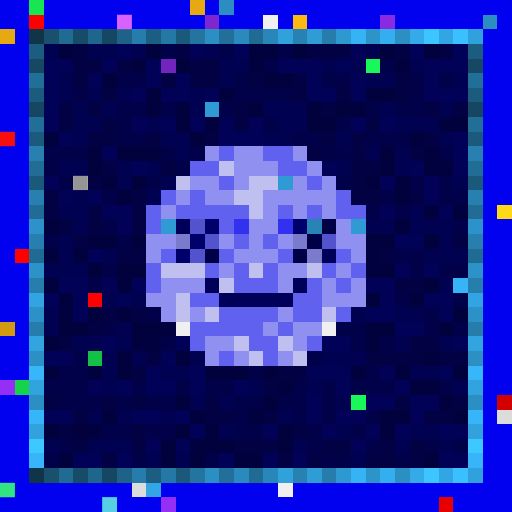
t = 0.00 s
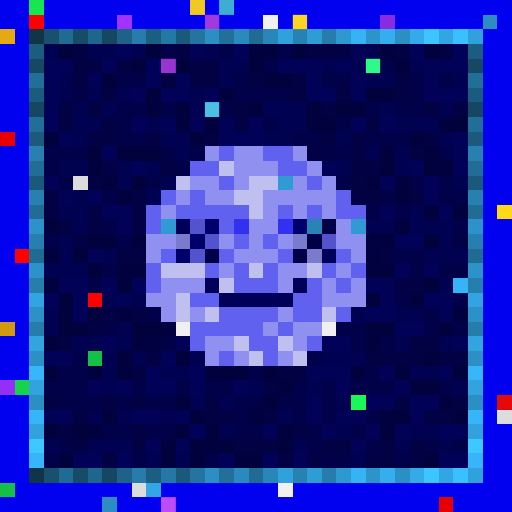
t = 0.34 s
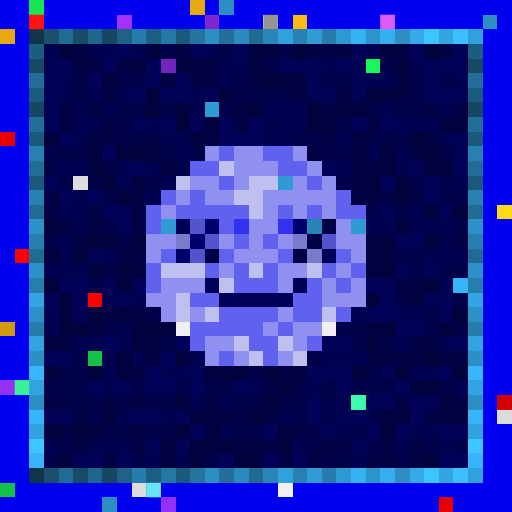
t = 0.69 s
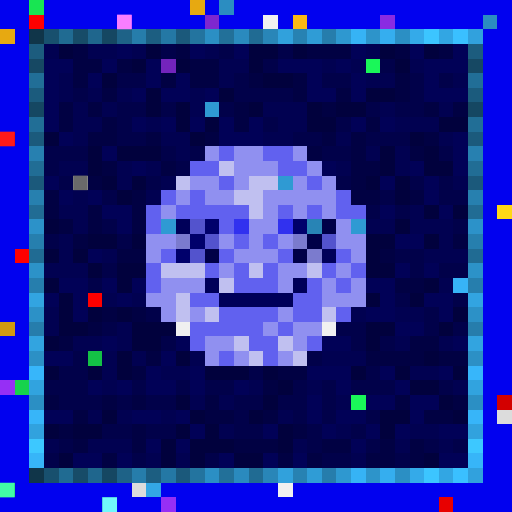
t = 1.03 s
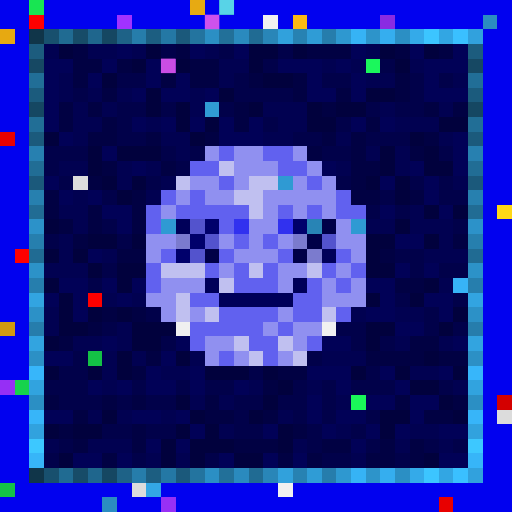
t = 1.37 s
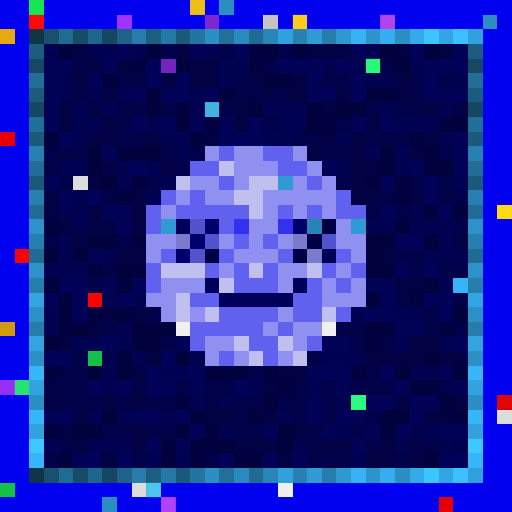
t = 1.72 s

The animated SVG that drew these frames (rendered in a browser with its animation timeline set to each time). Animation: 1 CSS @keyframes rule; one cycle of 2.06 s, repeats indefinitely.

<svg viewBox="0 0 35 35" shape-rendering="crispEdges" xmlns="http://www.w3.org/2000/svg"><style>@keyframes pop{0%,100%{opacity:0}18%{opacity:1}36%{opacity:0}}.a00{animation:pop 1.1s linear 0.00s infinite}.a01{animation:pop 1.1s linear -0.14s infinite}.a02{animation:pop 1.1s linear -0.28s infinite}.a03{animation:pop 1.1s linear -0.41s infinite}.a04{animation:pop 1.1s linear -0.55s infinite}.a05{animation:pop 1.1s linear -0.69s infinite}.a06{animation:pop 1.1s linear -0.83s infinite}.a07{animation:pop 1.1s linear -0.96s infinite}</style><rect width="35" height="35" fill="#0101ef"/><path fill="#18e552" d="M2 0h1v1H2z"/><path fill="#e7a911" d="M13 0h1v1H13zM0 2h1v1H0z"/><path fill="#2b8dc1" d="M15 0h1v1H15zM33 1h1v1H33zM7 34h1v1H7z"/><path fill="#ff0000" d="M2 1h1v1H2zM1 17h1v1H1zM6 20h1v1H6z"/><path fill="#a132ff" d="M8 1h1v1H8z"/><path fill="#7e27cf" d="M14 1h1v1H14z"/><path fill="#f0f0f0" d="M18 1h1v1H18zM12 22h1v1H12zM22 22h1v1H22zM19 33h1v1H19z"/><path fill="#fcb913" d="M20 1h1v1H20z"/><path fill="#8a2be2" d="M26 1h1v1H26z"/><path fill="#103549" d="M2 2h1v1H2zM2 32h1v1H2z"/><path fill="#18506e" d="M3 2h1v1H3zM3 32h1v1H3z"/><path fill="#206b92" d="M4 2h1v1H4zM4 32h1v1H4z"/><path fill="#174c68" d="M5 2h1v1H5zM5 32h1v1H5z"/><path fill="#1f668d" d="M6 2h1v1H6zM6 32h1v1H6z"/><path fill="#154762" d="M7 2h1v1H7zM2 7h1v1H2zM32 7h1v1H32zM7 32h1v1H7z"/><path fill="#1e6287" d="M8 2h1v1H8zM8 32h1v1H8z"/><path fill="#267dab" d="M9 2h1v1H9zM9 32h1v1H9z"/><path fill="#1c5e81" d="M10 2h1v1H10zM10 32h1v1H10z"/><path fill="#2478a5" d="M11 2h1v1H11zM11 32h1v1H11z"/><path fill="#1b597b" d="M12 2h1v1H12zM2 12h1v1H2zM32 12h1v1H32zM12 32h1v1H12z"/><path fill="#23749f" d="M13 2h1v1H13zM13 32h1v1H13z"/><path fill="#2b8fc4" d="M14 2h1v1H14zM27 2h1v1H27zM2 27h1v1H2zM32 27h1v1H32zM14 32h1v1H14zM27 32h1v1H27z"/><path fill="#227099" d="M15 2h1v1H15zM15 32h1v1H15z"/><path fill="#2a8abe" d="M16 2h1v1H16zM16 32h1v1H16z"/><path fill="#206b93" d="M17 2h1v1H17zM2 17h1v1H2zM32 17h1v1H32zM17 32h1v1H17z"/><path fill="#2986b8" d="M18 2h1v1H18zM18 32h1v1H18z"/><path fill="#31a1dc" d="M19 2h1v1H19zM19 32h1v1H19z"/><path fill="#2782b2" d="M20 2h1v1H20zM20 32h1v1H20z"/><path fill="#2f9cd6" d="M21 2h1v1H21zM21 32h1v1H21z"/><path fill="#267dac" d="M22 2h1v1H22zM2 22h1v1H2zM32 22h1v1H32zM22 32h1v1H22z"/><path fill="#2e98d0" d="M23 2h1v1H23zM23 32h1v1H23z"/><path fill="#36b3f5" d="M24 2h1v1H24zM24 32h1v1H24z"/><path fill="#2d94ca" d="M25 2h1v1H25zM25 32h1v1H25z"/><path fill="#35aeef" d="M26 2h1v1H26zM26 32h1v1H26z"/><path fill="#34aae9" d="M28 2h1v1H28zM28 32h1v1H28z"/><path fill="#3cc5ff" d="M29 2h1v1H29zM29 32h1v1H29z"/><path fill="#32a6e3" d="M30 2h1v1H30zM30 32h1v1H30z"/><path fill="#3ac0ff" d="M31 2h1v1H31zM31 32h1v1H31z"/><path fill="#31a1dd" d="M32 2h1v1H32zM32 32h1v1H32z"/><path fill="#1c5c7e" d="M2 3h1v1H2zM32 3h1v1H32z"/><path fill="#010151" d="M3 3h1v1H3zM6 3h2v1H6zM9 3h1v1H9zM14 3h1v1H14zM25 3h1v1H25zM15 4h2v1H15zM22 4h1v1H22zM24 4h1v1H24zM28 4h1v1H28zM4 5h1v1H4zM15 5h1v1H15zM25 5h2v1H25zM31 5h1v1H31zM4 6h1v1H4zM6 6h1v1H6zM8 6h1v1H8zM13 6h1v1H13zM5 7h1v1H5zM7 7h1v1H7zM13 7h1v1H13zM18 7h3v1H18zM26 7h1v1H26zM30 7h1v1H30zM5 8h2v1H5zM10 8h1v1H10zM19 8h2v1H19zM27 8h3v1H27zM5 9h1v1H5zM11 9h2v1H11zM18 9h2v1H18zM23 9h1v1H23zM30 9h1v1H30zM12 10h1v1H12zM25 10h1v1H25zM27 10h1v1H27zM4 11h2v1H4zM8 11h1v1H8zM10 11h1v1H10zM23 11h1v1H23zM27 11h1v1H27zM8 12h1v1H8zM11 12h1v1H11zM31 12h1v1H31zM5 13h1v1H5zM10 13h1v1H10zM4 14h2v1H4zM28 14h1v1H28zM5 15h1v1H5zM25 15h2v1H25zM28 15h3v1H28zM4 16h1v1H4zM30 16h1v1H30zM4 17h1v1H4zM7 17h1v1H7zM29 17h3v1H29zM3 18h3v1H3zM30 19h1v1H30zM7 20h1v1H7zM9 20h1v1H9zM3 21h1v1H3zM24 21h1v1H24zM27 21h2v1H27zM3 22h1v1H3zM8 22h1v1H8zM5 23h2v1H5zM8 23h1v1H8zM27 23h1v1H27zM30 23h1v1H30zM7 24h1v1H7zM9 24h1v1H9zM13 24h1v1H13zM22 24h3v1H22zM7 25h1v1H7zM11 25h2v1H11zM28 25h2v1H28zM7 26h1v1H7zM17 26h1v1H17zM21 26h1v1H21zM31 26h1v1H31zM13 27h1v1H13zM15 27h1v1H15zM23 27h1v1H23zM6 28h1v1H6zM8 28h1v1H8zM11 28h1v1H11zM19 28h1v1H19zM15 29h1v1H15zM23 29h1v1H23zM28 29h2v1H28zM3 30h1v1H3zM6 30h3v1H6zM20 30h1v1H20zM27 30h1v1H27zM30 30h1v1H30zM10 31h1v1H10zM12 31h1v1H12zM24 31h1v1H24z"/><path fill="#01013d" d="M4 3h1v1H4zM10 3h1v1H10zM17 3h2v1H17zM20 3h1v1H20zM26 3h1v1H26zM29 3h1v1H29zM9 4h1v1H9zM12 4h1v1H12zM17 4h1v1H17zM27 4h1v1H27zM7 5h1v1H7zM18 5h2v1H18zM10 6h1v1H10zM15 6h1v1H15zM25 6h2v1H25zM10 7h1v1H10zM12 7h1v1H12zM17 7h1v1H17zM21 7h1v1H21zM23 7h2v1H23zM12 8h1v1H12zM14 8h1v1H14zM21 8h2v1H21zM30 8h2v1H30zM3 9h1v1H3zM13 9h1v1H13zM28 9h1v1H28zM6 10h1v1H6zM8 10h3v1H8zM26 10h1v1H26zM29 10h1v1H29zM6 11h1v1H6zM26 11h1v1H26zM29 11h2v1H29zM7 12h1v1H7zM9 12h1v1H9zM25 12h1v1H25zM27 12h1v1H27zM8 13h1v1H8zM27 13h1v1H27zM29 14h1v1H29zM31 14h1v1H31zM3 15h1v1H3zM27 15h1v1H27zM6 16h2v1H6zM9 16h1v1H9zM25 16h2v1H25zM29 16h1v1H29zM3 17h1v1H3zM5 17h1v1H5zM25 17h1v1H25zM6 18h1v1H6zM8 18h2v1H8zM25 18h2v1H25zM3 19h1v1H3zM8 19h1v1H8zM29 19h1v1H29zM4 20h1v1H4zM25 20h1v1H25zM28 20h1v1H28zM4 21h1v1H4zM6 21h1v1H6zM8 21h1v1H8zM31 21h1v1H31zM4 22h2v1H4zM9 22h3v1H9zM25 22h2v1H25zM30 22h1v1H30zM3 23h1v1H3zM9 23h2v1H9zM25 23h1v1H25zM8 24h1v1H8zM12 24h1v1H12zM29 24h1v1H29zM3 25h1v1H3zM6 25h1v1H6zM8 25h1v1H8zM14 25h3v1H14zM18 25h1v1H18zM24 25h1v1H24zM27 25h1v1H27zM31 25h1v1H31zM19 26h1v1H19zM28 26h2v1H28zM12 27h1v1H12zM18 27h1v1H18zM30 27h1v1H30zM7 28h1v1H7zM13 28h1v1H13zM17 28h1v1H17zM26 28h2v1H26zM31 28h1v1H31zM3 29h1v1H3zM5 29h2v1H5zM12 29h1v1H12zM14 29h1v1H14zM19 29h1v1H19zM26 29h1v1H26zM11 30h1v1H11zM13 30h3v1H13zM19 30h1v1H19zM4 31h1v1H4zM11 31h1v1H11zM13 31h1v1H13zM16 31h2v1H16zM29 31h1v1H29z"/><path fill="#010143" d="M5 3h1v1H5zM12 3h1v1H12zM21 3h3v1H21zM27 3h1v1H27zM30 3h1v1H30zM5 4h2v1H5zM8 4h1v1H8zM13 4h2v1H13zM5 5h1v1H5zM11 5h1v1H11zM13 5h2v1H13zM17 5h1v1H17zM20 5h1v1H20zM27 5h1v1H27zM7 6h1v1H7zM20 6h1v1H20zM23 6h1v1H23zM27 6h1v1H27zM4 7h1v1H4zM6 7h1v1H6zM16 7h1v1H16zM22 7h1v1H22zM29 7h1v1H29zM31 7h1v1H31zM4 8h1v1H4zM7 8h1v1H7zM16 8h1v1H16zM25 8h1v1H25zM6 9h2v1H6zM10 9h1v1H10zM14 9h1v1H14zM22 9h1v1H22zM24 9h1v1H24zM29 9h1v1H29zM21 10h1v1H21zM24 10h1v1H24zM28 10h1v1H28zM7 11h1v1H7zM11 11h1v1H11zM24 11h2v1H24zM6 12h1v1H6zM24 12h1v1H24zM3 13h1v1H3zM9 13h1v1H9zM24 13h2v1H24zM28 13h1v1H28zM3 14h1v1H3zM6 14h1v1H6zM9 14h1v1H9zM4 15h1v1H4zM6 15h1v1H6zM9 15h1v1H9zM5 16h1v1H5zM31 16h1v1H31zM8 17h2v1H8zM26 17h1v1H26zM27 19h2v1H27zM7 21h1v1H7zM9 21h1v1H9zM6 22h1v1H6zM4 23h1v1H4zM28 23h2v1H28zM10 24h1v1H10zM25 24h4v1H25zM30 24h2v1H30zM9 25h1v1H9zM19 25h2v1H19zM18 26h1v1H18zM3 27h1v1H3zM7 27h1v1H7zM9 27h1v1H9zM14 27h1v1H14zM27 27h1v1H27zM31 27h1v1H31zM5 28h1v1H5zM14 28h2v1H14zM18 28h1v1H18zM29 28h2v1H29zM4 29h1v1H4zM9 29h1v1H9zM20 29h1v1H20zM5 30h1v1H5zM9 30h1v1H9zM16 30h3v1H16zM22 30h2v1H22zM26 30h1v1H26zM28 30h1v1H28zM7 31h1v1H7zM19 31h1v1H19zM21 31h1v1H21zM25 31h2v1H25zM28 31h1v1H28z"/><path fill="#010157" d="M8 3h1v1H8zM13 3h1v1H13zM16 3h1v1H16zM24 3h1v1H24zM28 3h1v1H28zM31 3h1v1H31zM3 4h2v1H3zM7 4h1v1H7zM10 4h1v1H10zM19 4h3v1H19zM23 4h1v1H23zM29 4h3v1H29zM3 5h1v1H3zM6 5h1v1H6zM10 5h1v1H10zM12 5h1v1H12zM21 5h1v1H21zM24 5h1v1H24zM29 5h1v1H29zM3 6h1v1H3zM9 6h1v1H9zM11 6h2v1H11zM14 6h1v1H14zM21 6h2v1H21zM24 6h1v1H24zM29 6h3v1H29zM3 7h1v1H3zM3 8h1v1H3zM9 8h1v1H9zM11 8h1v1H11zM13 8h1v1H13zM15 8h1v1H15zM17 8h1v1H17zM24 8h1v1H24zM26 8h1v1H26zM4 9h1v1H4zM15 9h3v1H15zM31 9h1v1H31zM7 10h1v1H7zM31 10h1v1H31zM9 11h1v1H9zM22 11h1v1H22zM28 11h1v1H28zM31 11h1v1H31zM3 12h1v1H3zM26 12h1v1H26zM29 12h1v1H29zM4 13h1v1H4zM6 13h1v1H6zM29 13h1v1H29zM7 14h2v1H7zM26 14h1v1H26zM30 14h1v1H30zM8 15h1v1H8zM27 16h2v1H27zM6 17h1v1H6zM27 18h1v1H27zM29 18h1v1H29zM4 19h2v1H4zM7 19h1v1H7zM9 19h1v1H9zM25 19h2v1H25zM3 20h1v1H3zM5 20h1v1H5zM8 20h1v1H8zM26 20h1v1H26zM29 20h2v1H29zM5 21h1v1H5zM25 21h2v1H25zM30 21h1v1H30zM27 22h2v1H27zM7 23h1v1H7zM12 23h1v1H12zM22 23h2v1H22zM31 23h1v1H31zM3 24h2v1H3zM11 24h1v1H11zM10 25h1v1H10zM13 25h1v1H13zM21 25h3v1H21zM26 25h1v1H26zM30 25h1v1H30zM6 26h1v1H6zM8 26h1v1H8zM10 26h2v1H10zM13 26h1v1H13zM16 26h1v1H16zM23 26h1v1H23zM27 26h1v1H27zM21 27h1v1H21zM25 27h2v1H25zM28 27h2v1H28zM3 28h2v1H3zM9 28h2v1H9zM12 28h1v1H12zM21 28h1v1H21zM23 28h2v1H23zM28 28h1v1H28zM13 29h1v1H13zM18 29h1v1H18zM22 29h1v1H22zM25 29h1v1H25zM27 29h1v1H27zM30 29h2v1H30zM10 30h1v1H10zM12 30h1v1H12zM24 30h1v1H24zM5 31h2v1H5zM8 31h1v1H8zM15 31h1v1H15zM18 31h1v1H18zM20 31h1v1H20zM30 31h2v1H30z"/><path fill="#01014a" d="M11 3h1v1H11zM15 3h1v1H15zM19 3h1v1H19zM18 4h1v1H18zM26 4h1v1H26zM8 5h2v1H8zM16 5h1v1H16zM22 5h2v1H22zM28 5h1v1H28zM30 5h1v1H30zM5 6h1v1H5zM16 6h4v1H16zM28 6h1v1H28zM8 7h2v1H8zM11 7h1v1H11zM15 7h1v1H15zM25 7h1v1H25zM27 7h2v1H27zM8 8h1v1H8zM18 8h1v1H18zM23 8h1v1H23zM8 9h2v1H8zM20 9h2v1H20zM25 9h3v1H25zM3 10h3v1H3zM11 10h1v1H11zM13 10h1v1H13zM22 10h2v1H22zM30 10h1v1H30zM3 11h1v1H3zM12 11h1v1H12zM4 12h1v1H4zM10 12h1v1H10zM23 12h1v1H23zM28 12h1v1H28zM30 12h1v1H30zM7 13h1v1H7zM26 13h1v1H26zM30 13h2v1H30zM25 14h1v1H25zM27 14h1v1H27zM7 15h1v1H7zM31 15h1v1H31zM3 16h1v1H3zM8 16h1v1H8zM27 17h2v1H27zM7 18h1v1H7zM28 18h1v1H28zM30 18h2v1H30zM6 19h1v1H6zM27 20h1v1H27zM31 20h1v1H31zM10 21h1v1H10zM29 21h1v1H29zM7 22h1v1H7zM23 22h2v1H23zM29 22h1v1H29zM31 22h1v1H31zM11 23h1v1H11zM24 23h1v1H24zM26 23h1v1H26zM5 24h1v1H5zM21 24h1v1H21zM4 25h2v1H4zM17 25h1v1H17zM25 25h1v1H25zM3 26h3v1H3zM9 26h1v1H9zM12 26h1v1H12zM14 26h2v1H14zM20 26h1v1H20zM22 26h1v1H22zM24 26h3v1H24zM30 26h1v1H30zM4 27h3v1H4zM8 27h1v1H8zM10 27h2v1H10zM16 27h2v1H16zM19 27h2v1H19zM22 27h1v1H22zM16 28h1v1H16zM20 28h1v1H20zM22 28h1v1H22zM25 28h1v1H25zM7 29h2v1H7zM10 29h2v1H10zM16 29h2v1H16zM21 29h1v1H21zM24 29h1v1H24zM4 30h1v1H4zM21 30h1v1H21zM25 30h1v1H25zM29 30h1v1H29zM31 30h1v1H31zM3 31h1v1H3zM9 31h1v1H9zM14 31h1v1H14zM22 31h2v1H22zM27 31h1v1H27z"/><path fill="#164863" d="M2 4h1v1H2zM32 4h1v1H32z"/><path fill="#7324bc" d="M11 4h1v1H11z"/><path fill="#1af759" d="M25 4h1v1H25zM24 27h1v1H24z"/><path fill="#216e97" d="M2 5h1v1H2zM32 5h1v1H32z"/><path fill="#1b5b7d" d="M2 6h1v1H2zM32 6h1v1H32z"/><path fill="#2f9ad3" d="M14 7h1v1H14zM19 12h1v1H19zM11 15h1v1H11zM24 15h1v1H24z"/><path fill="#216e96" d="M2 8h1v1H2zM32 8h1v1H32z"/><path fill="#e80000" d="M0 9h1v1H0zM30 34h1v1H30z"/><path fill="#1b5a7c" d="M2 9h1v1H2zM32 9h1v1H32z"/><path fill="#2780b0" d="M2 10h1v1H2zM32 10h1v1H32z"/><path fill="#9090f0" d="M14 10h1v1H14zM16 10h2v1H16zM20 10h1v1H20zM16 11h3v1H16zM21 11h1v1H21zM13 12h2v1H13zM16 12h1v1H16zM20 12h1v1H20zM22 12h1v1H22zM12 13h1v1H12zM14 13h2v1H14zM18 13h5v1H18zM11 14h1v1H11zM18 14h1v1H18zM20 14h1v1H20zM22 14h1v1H22zM17 15h2v1H17zM23 15h1v1H23zM10 16h2v1H10zM15 16h1v1H15zM17 16h1v1H17zM19 16h1v1H19zM23 16h2v1H23zM10 17h1v1H10zM16 17h3v1H16zM24 17h1v1H24zM15 18h1v1H15zM19 18h2v1H19zM23 18h1v1H23zM11 19h3v1H11zM19 19h1v1H19zM22 19h1v1H22zM24 19h1v1H24zM10 20h2v1H10zM22 20h3v1H22zM11 21h1v1H11zM13 21h1v1H13zM19 21h1v1H19zM18 22h1v1H18zM20 22h2v1H20zM14 23h2v1H14zM20 23h1v1H20zM14 24h1v1H14zM16 24h1v1H16zM19 24h1v1H19z"/><path fill="#6161ef" d="M15 10h1v1H15zM18 10h2v1H18zM13 11h2v1H13zM19 11h2v1H19zM15 12h1v1H15zM21 12h1v1H21zM11 13h1v1H11zM13 13h1v1H13zM23 13h1v1H23zM10 14h1v1H10zM12 14h5v1H12zM19 14h1v1H19zM21 14h1v1H21zM23 14h2v1H23zM10 15h1v1H10zM15 15h1v1H15zM16 16h1v1H16zM18 16h1v1H18zM11 17h1v1H11zM15 17h1v1H15zM19 17h1v1H19zM23 17h1v1H23zM10 18h1v1H10zM14 18h1v1H14zM16 18h1v1H16zM18 18h1v1H18zM22 18h1v1H22zM24 18h1v1H24zM10 19h1v1H10zM16 19h3v1H16zM21 19h1v1H21zM23 19h1v1H23zM13 20h2v1H13zM20 20h2v1H20zM15 21h4v1H15zM20 21h2v1H20zM23 21h1v1H23zM13 22h5v1H13zM19 22h1v1H19zM13 23h1v1H13zM17 23h2v1H17zM21 23h1v1H21zM15 24h1v1H15zM18 24h1v1H18z"/><path fill="#216d95" d="M2 11h1v1H2zM32 11h1v1H32z"/><path fill="#c0c0f0" d="M15 11h1v1H15zM12 12h1v1H12zM17 12h2v1H17zM16 13h2v1H16zM17 14h1v1H17zM11 18h3v1H11zM17 18h1v1H17zM21 18h1v1H21zM15 19h1v1H15zM12 20h1v1H12zM12 21h1v1H12zM14 21h1v1H14zM22 21h1v1H22zM16 23h1v1H16zM19 23h1v1H19zM17 24h1v1H17zM20 24h1v1H20z"/><path fill="#dcdcdc" d="M5 12h1v1H5zM34 28h1v1H34zM9 33h1v1H9z"/><path fill="#2780af" d="M2 13h1v1H2zM32 13h1v1H32z"/><path fill="#216c94" d="M2 14h1v1H2zM32 14h1v1H32z"/><path fill="#ffd816" d="M34 14h1v1H34z"/><path fill="#2c92c9" d="M2 15h1v1H2zM32 15h1v1H32z"/><path fill="#000059" d="M12 15h1v1H12zM22 17h1v1H22zM14 19h1v1H14zM20 19h1v1H20zM15 20h5v1H15z"/><path fill="#5353cd" d="M13 15h1v1H13zM14 16h1v1H14zM22 16h1v1H22zM13 17h1v1H13z"/><path fill="#00006b" d="M14 15h1v1H14zM20 15h1v1H20zM13 16h1v1H13zM12 17h1v1H12z"/><path fill="#3131ef" d="M16 15h1v1H16zM19 15h1v1H19z"/><path fill="#2884b5" d="M21 15h1v1H21z"/><path fill="#000047" d="M22 15h1v1H22zM21 16h1v1H21zM14 17h1v1H14zM20 17h1v1H20z"/><path fill="#267fae" d="M2 16h1v1H2zM32 16h1v1H32z"/><path fill="#7b7bce" d="M12 16h1v1H12zM20 16h1v1H20zM21 17h1v1H21z"/><path fill="#2c92c8" d="M2 18h1v1H2zM32 18h1v1H32z"/><path fill="#267ead" d="M2 19h1v1H2zM32 19h1v1H32z"/><path fill="#37b4f7" d="M31 19h1v1H31z"/><path fill="#32a4e1" d="M2 20h1v1H2zM32 20h1v1H32z"/><path fill="#2c91c7" d="M2 21h1v1H2zM32 21h1v1H32z"/><path fill="#d19a10" d="M0 22h1v1H0z"/><path fill="#32a4e0" d="M2 23h1v1H2zM32 23h1v1H32z"/><path fill="#2c90c5" d="M2 24h1v1H2zM32 24h1v1H32z"/><path fill="#14c146" d="M6 24h1v1H6zM0 33h1v1H0z"/><path fill="#37b6fa" d="M2 25h1v1H2zM32 25h1v1H32z"/><path fill="#962ff5" d="M0 26h1v1H0zM11 34h1v1H11z"/><path fill="#16d34c" d="M1 26h1v1H1z"/><path fill="#31a3df" d="M2 26h1v1H2zM32 26h1v1H32z"/><path fill="#d30000" d="M34 27h1v1H34z"/><path fill="#37b5f9" d="M2 28h1v1H2zM32 28h1v1H32z"/><path fill="#31a2de" d="M2 29h1v1H2zM32 29h1v1H32z"/><path fill="#3dc8ff" d="M2 30h1v1H2zM32 30h1v1H32z"/><path fill="#37b5f8" d="M2 31h1v1H2zM32 31h1v1H32z"/><path fill="#33a7e5" d="M10 33h1v1H10z"/><rect x="13" y="0" width="1" height="1" fill="#ffff3f" class="a06"/><g fill="#75ffff"><rect x="15" y="0" width="1" height="1" class="a00"/><rect x="7" y="34" width="1" height="1" class="a02"/></g><g fill="#ff1b1b"><rect x="2" y="1" width="1" height="1" class="a04"/><rect x="0" y="9" width="1" height="1" class="a02"/><rect x="34" y="27" width="1" height="1" class="a06"/></g><rect x="8" y="1" width="1" height="1" fill="#ff83ff" class="a02"/><rect x="14" y="1" width="1" height="1" fill="#ff6cff" class="a00"/><rect x="18" y="1" width="1" height="1" fill="#6c6c6c" class="a04"/><rect x="20" y="1" width="1" height="1" fill="#ffff43" class="a06"/><rect x="26" y="1" width="1" height="1" fill="#ff75ff" class="a04"/><rect x="11" y="4" width="1" height="1" fill="#ff66ff" class="a00"/><g fill="#51ffd4"><rect x="25" y="4" width="1" height="1" class="a06"/><rect x="24" y="27" width="1" height="1" class="a04"/></g><rect x="14" y="7" width="1" height="1" fill="#7dffff" class="a06"/><rect x="5" y="12" width="1" height="1" fill="#636363" class="a02"/><rect x="1" y="26" width="1" height="1" fill="#49ffb9" class="a04"/><rect x="0" y="33" width="1" height="1" fill="#45ffad" class="a02"/><rect x="10" y="33" width="1" height="1" fill="#85ffff" class="a04"/><rect x="11" y="34" width="1" height="1" fill="#ff7dff" class="a06"/></svg>
